Dataset: real_data (GitHub, segnimekonnen7/budget-buddy). Classes: bacterial blight, brown spot, healthy, leaf blast.

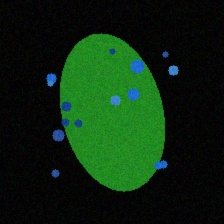
Label: bacterial blight

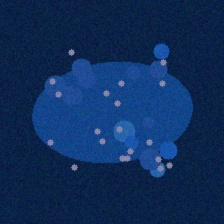
Label: bacterial blight

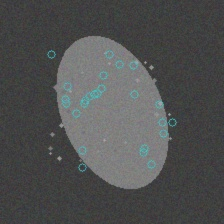
Label: brown spot

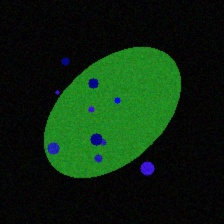
Label: leaf blast

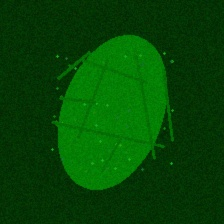
Label: healthy

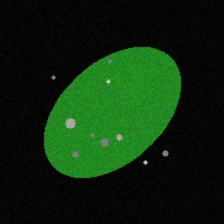
Label: brown spot
